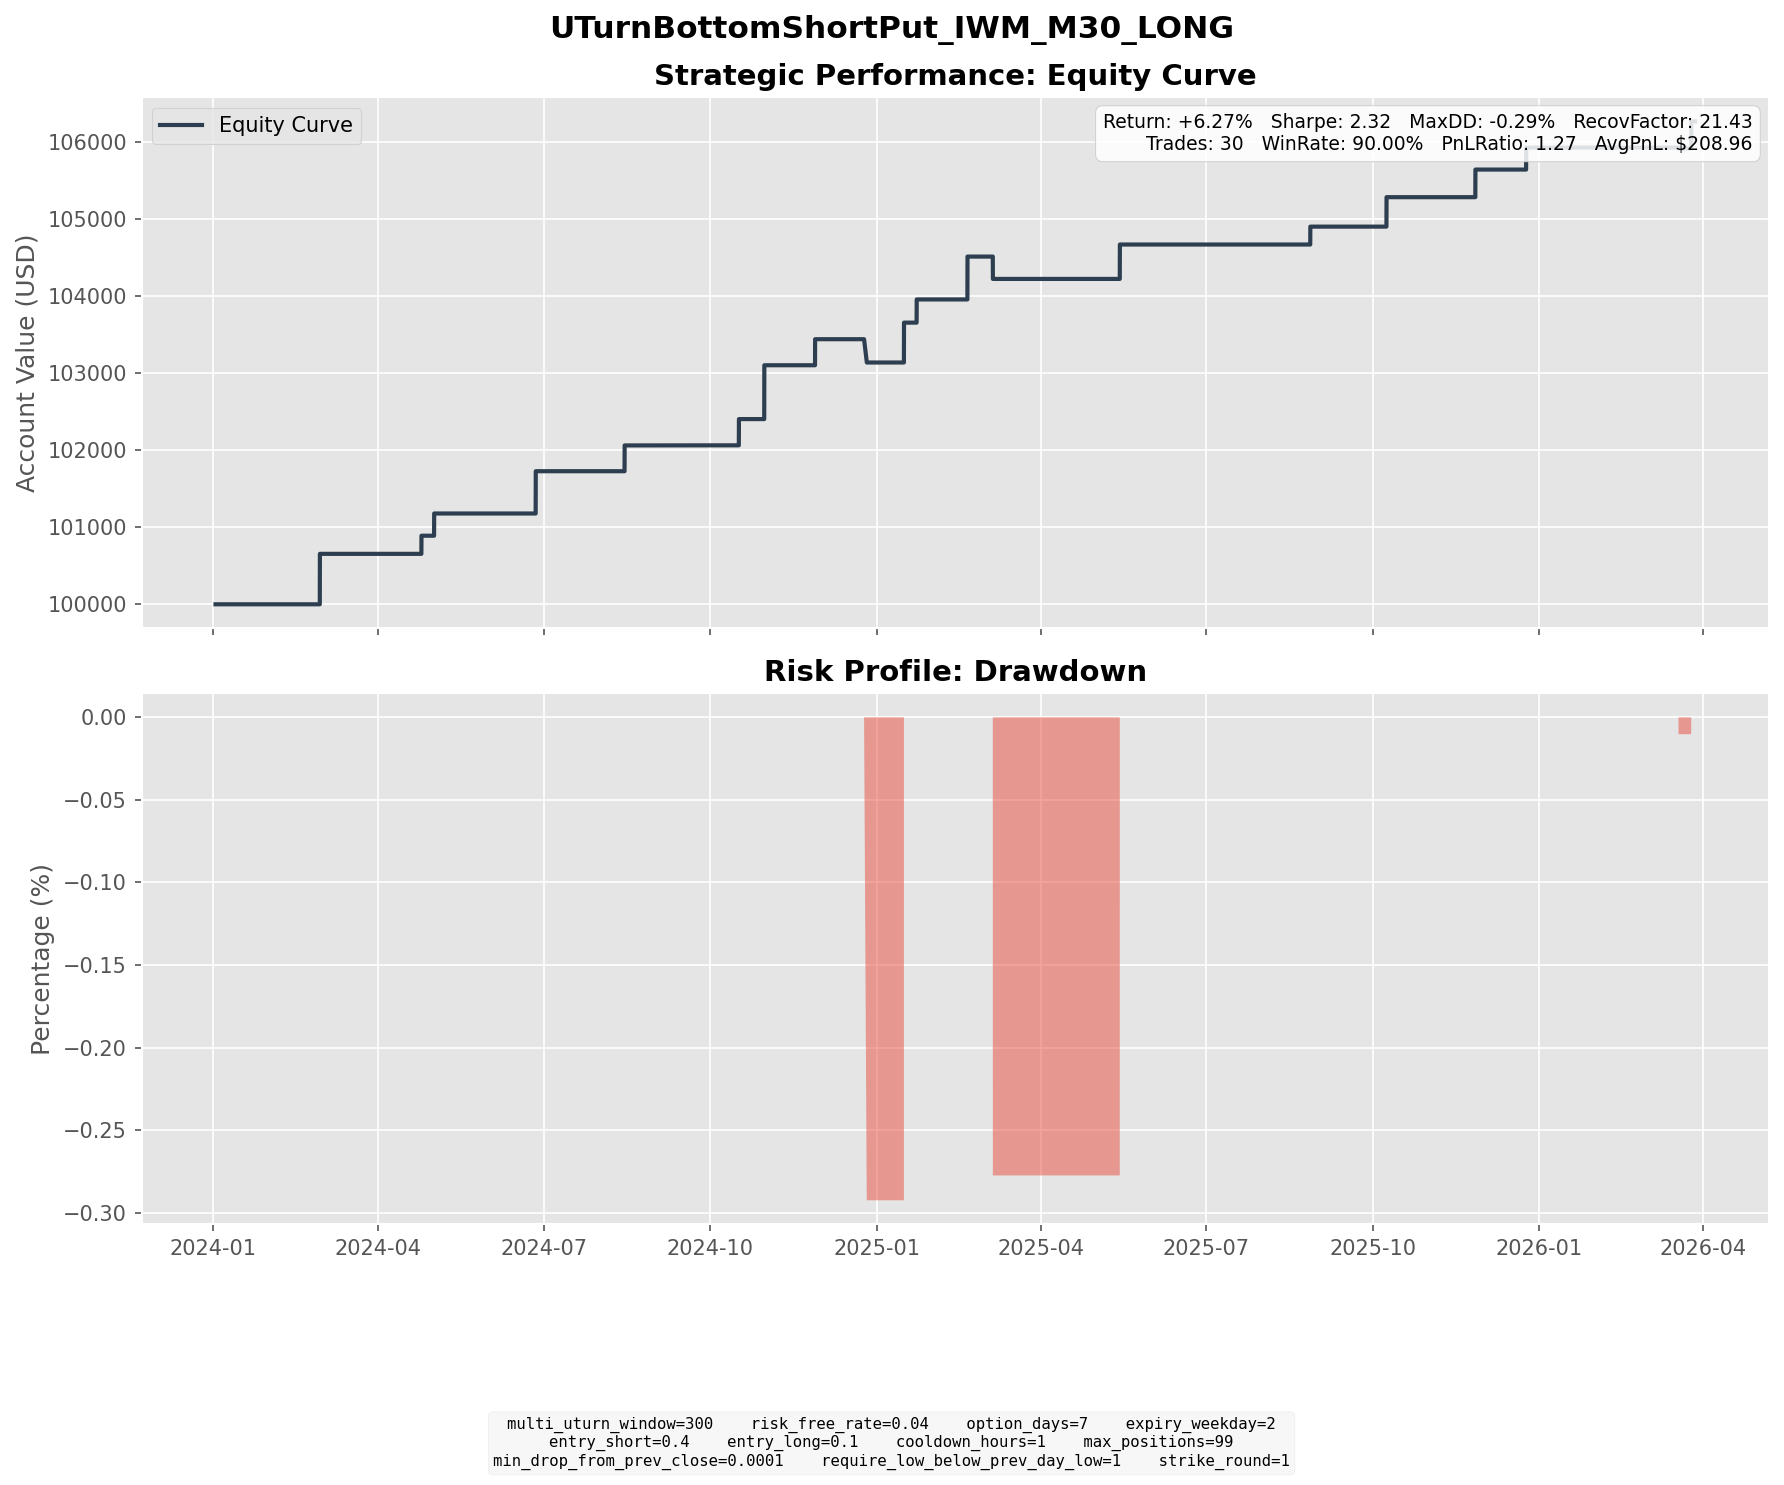

Data behind this chart, as committed beside it:
entry_dt, lock_dt, lock_reason, settlement_dt, close_reason, k1, k2, short_prem, long_prem, net_credit, short_settle, long_settle, final_pnl
2024-02-21 09:30:00, 2024-02-21 09:30:00, direct_entry, 2024-02-28 16:00:00, expiry, 195, 186, 2.457, 0.4243, 2.033, 0.0, 0.0, 2.033
2024-02-21 12:30:00, 2024-02-21 12:30:00, direct_entry, 2024-02-28 16:00:00, expiry, 195, 186, 2.576, 0.4488, 2.127, 0.0, 0.0, 2.127
2024-02-21 15:30:00, 2024-02-21 15:30:00, direct_entry, 2024-02-28 16:00:00, expiry, 196, 186, 2.782, 0.394, 2.388, 0.0, 0.0, 2.388
2024-04-15 15:30:00, 2024-04-15 15:30:00, direct_entry, 2024-04-24 16:00:00, expiry, 193, 183, 2.844, 0.49, 2.354, 0.0, 0.0, 2.354
2024-04-19 06:30:00, 2024-04-19 06:30:00, direct_entry, 2024-05-01 16:00:00, expiry, 189, 177, 3.422, 0.5382, 2.883, 0.0, 0.0, 2.883
2024-06-14 07:00:00, 2024-06-14 07:00:00, direct_entry, 2024-06-26 16:00:00, expiry, 196, 184, 3.282, 0.5382, 2.744, 0.0, 0.0, 2.744
2024-06-14 12:30:00, 2024-06-14 12:30:00, direct_entry, 2024-06-26 16:00:00, expiry, 195, 183, 3.268, 0.5218, 2.746, 0.0, 0.0, 2.746
2024-08-02 07:00:00, 2024-08-02 07:00:00, direct_entry, 2024-08-14 16:00:00, expiry, 209, 196, 3.625, 0.5839, 3.041, 2.25, 0.0, 0.7915
2024-08-05 08:30:00, 2024-08-05 08:30:00, direct_entry, 2024-08-14 16:00:00, expiry, 196, 185, 3.01, 0.4539, 2.556, 0.0, 0.0, 2.556
2024-08-28 14:30:00, 2024-08-28 14:30:00, direct_entry, 2024-09-04 16:00:00, expiry, 215, 205, 2.928, 0.5046, 2.423, 2.41, 0.0, 0.0135
2024-10-03 11:00:00, 2024-10-03 11:00:00, direct_entry, 2024-10-16 16:00:00, expiry, 213, 199, 4.039, 0.6337, 3.405, 0.0, 0.0, 3.405
2024-10-21 08:00:00, 2024-10-21 08:00:00, direct_entry, 2024-10-30 16:00:00, expiry, 222, 210, 3.357, 0.5485, 2.808, 0.81, 0.0, 1.998
2024-10-23 09:30:00, 2024-10-23 09:30:00, direct_entry, 2024-10-30 16:00:00, expiry, 218, 207, 3.063, 0.457, 2.606, 0.0, 0.0, 2.606
2024-10-23 14:30:00, 2024-10-23 14:30:00, direct_entry, 2024-10-30 16:00:00, expiry, 216, 206, 2.88, 0.4962, 2.384, 0.0, 0.0, 2.384
2024-11-15 14:30:00, 2024-11-15 14:30:00, direct_entry, 2024-11-27 16:00:00, expiry, 225, 211, 4.026, 0.6446, 3.382, 0.0, 0.0, 3.382
2024-12-13 13:00:00, 2024-12-13 13:00:00, direct_entry, 2024-12-26 04:00:00, expiry, 229, 215, 3.901, 0.6367, 3.265, 6.29, 0.0, -3.025
2025-01-07 15:30:00, 2025-01-07 15:30:00, direct_entry, 2025-01-15 16:00:00, expiry, 220, 209, 3.175, 0.5327, 2.643, 0.0, 0.0, 2.643
2025-01-08 10:30:00, 2025-01-08 10:30:00, direct_entry, 2025-01-15 16:00:00, expiry, 218, 207, 2.966, 0.4327, 2.533, 0.0, 0.0, 2.533
2025-01-10 12:30:00, 2025-01-10 12:30:00, direct_entry, 2025-01-22 16:00:00, expiry, 213, 200, 3.599, 0.5879, 3.011, 0.0, 0.0, 3.011
2025-02-11 07:30:00, 2025-02-11 07:30:00, direct_entry, 2025-02-19 16:00:00, expiry, 223, 211, 3.243, 0.4775, 2.765, 0.0, 0.0, 2.765
2025-02-11 09:30:00, 2025-02-11 09:30:00, direct_entry, 2025-02-19 16:00:00, expiry, 223, 211, 3.279, 0.4815, 2.798, 0.0, 0.0, 2.798
2025-02-24 11:00:00, 2025-02-24 11:00:00, direct_entry, 2025-03-05 16:00:00, expiry, 214, 203, 3.152, 0.5612, 2.591, 5.49, 0.0, -2.899
2025-05-06 08:00:00, 2025-05-06 08:00:00, direct_entry, 2025-05-14 16:00:00, expiry, 194, 184, 2.625, 0.411, 2.214, 0.0, 0.0, 2.214
2025-05-06 10:00:00, 2025-05-06 10:00:00, direct_entry, 2025-05-14 16:00:00, expiry, 195, 185, 2.674, 0.4227, 2.251, 0.0, 0.0, 2.251
2025-08-20 11:00:00, 2025-08-20 11:00:00, direct_entry, 2025-08-27 16:00:00, expiry, 222, 212, 2.84, 0.5164, 2.324, 0.0, 0.0, 2.324
2025-09-25 10:00:00, 2025-09-25 10:00:00, direct_entry, 2025-10-08 16:00:00, expiry, 236, 220, 4.478, 0.6548, 3.823, 0.0, 0.0, 3.823
2025-11-14 09:30:00, 2025-11-14 09:30:00, direct_entry, 2025-11-26 16:00:00, expiry, 233, 218, 4.222, 0.6378, 3.584, 0.0, 0.0, 3.584
2025-12-17 16:00:00, 2025-12-17 16:00:00, direct_entry, 2025-12-24 16:00:00, expiry, 245, 233, 3.37, 0.5159, 2.854, 0.0, 0.0, 2.854
2026-03-06 10:00:00, 2026-03-06 10:00:00, direct_entry, 2026-03-18 16:00:00, expiry, 249, 233, 4.543, 0.6908, 3.852, 3.96, 0.0, -0.1078
2026-03-12 11:30:00, 2026-03-12 11:30:00, direct_entry, 2026-03-25 16:00:00, expiry, 244, 229, 4.247, 0.7401, 3.507, 0.0, 0.0, 3.507
